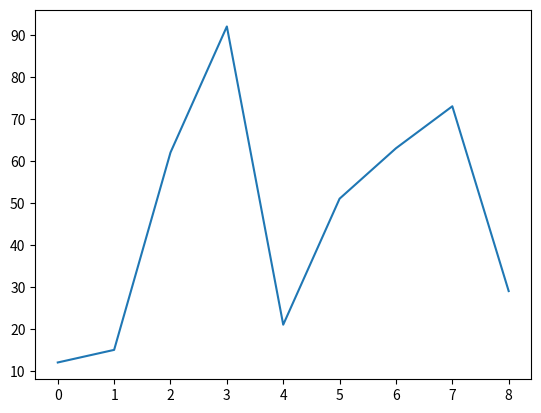

Write the Python code that produced this figure.
import statistics
import matplotlib.pyplot as plt

DataList =  [12, 15, 62, 92, 21, 51, 63, 73, 29]

print ("Data: ", DataList)
print ("Average: ", statistics.mean (DataList))


plt.plot(DataList)
plt.show()